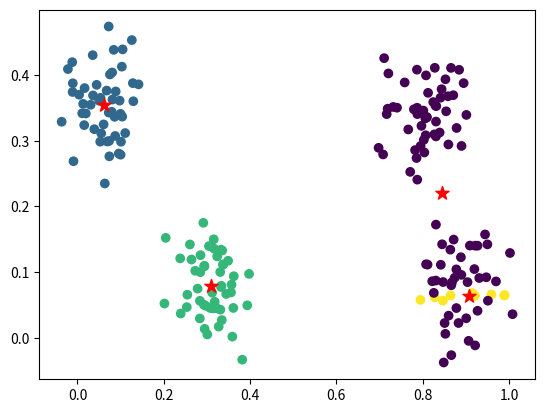

Python code for this plot:
# 高斯混合聚类
import random
import matplotlib.pyplot as plt
import numpy as np

# 定义多少个組件
K = 4
# 数据集维度，目前2维
D = 2
# 样本个数
N = 200

# 按K产生随机数据
def loadDataSet(count=200):
    center_point = np.random.random((K, 2))
    data = np.zeros((count, D))
    for i in range(count):
        data[i, :] = center_point[i % K, :]+np.random.normal(0, 0.05, (2))
    return data

# 这里直接用平均值，使用标准softmax会指数太大
def softmax(z):
    s = np.sum(z,axis=1)
    s = s[:, np.newaxis]
    return z/s

# 初始化参数
def initParams(K, D):
    # 每个簇的中心值：[K D]
    aves = np.random.rand(K, D)
    # 每个簇的协方差矩阵 [D D K]
    sigmas = np.zeros((D, D, K))

    # [D D] 必须是对称矩阵
    sig = np.eye(D)
    for k in np.arange(0, K):
        sigmas[:, :, k] = sig

    # 每个簇的影响系数：[1 K], 初始化為平均值
    pPis = np.ones((1, K)) / K 
    return aves, sigmas, pPis

# 样本点对簇的贡献系数
# pPi : [1 K] 影响系数
# px: [N K]   概率密度
# return value: [N K]
def fgamma(px, pPi):
    z = pPi * px
    return softmax(z)

# 每个簇中的样本点的贡献系数之和
# gam: [N K]    样本簇概率密度
# return value: [1 K]
def fNk(gam):
    nk = np.sum(gam, axis=0)
    return nk[np.newaxis, :]

# 每个簇的均值
# aves: [K D]   每个簇的中心点
# Nk: [1 K]     影响系数
# gam: [N K]    贡献系数
# x : [N D]     样本
# return value: [K D]
def faverage(aves, Nk, gam, x):
    for k in np.arange(0, K):
        sumd = np.sum((gam[:, k].reshape(N, 1)) * x, axis=0)
        aves[k, :] = sumd.reshape(1, D)/Nk[:, k]

# 每个簇的方差
# Nk: [1 K]     影响系数
# gam: [N K]    贡献系数
# x : [N D]     样本
# aves: [K D]   每个簇的中心点
# return value: [D D K]
def fsigma(sigmas, Nk, gam, x, aves):
    for k in np.arange(0, K):
        # shift: [N DA]
        shift = x - aves[k, :]
        # shift_gam: [N D]
        shift_gam = gam[:, k].reshape(N, 1)*shift
        # shift2 : [D D]
        shift2 = shift_gam.T.dot(shift)
        sigmas[:, :, k] = shift2/Nk[:, k]
    return sigmas

# D-维的概率
# x ： [N D]            样本
# aves : [K D]          每个簇的中心点
# sigmas: [D D K]       每个簇的协方差矩阵
# return value: [N K]
def fpx(x, aves, sigmas):
    Px = np.zeros((N, K))
    # coef1 : [1 1]
    coef1 = np.power((2*np.pi), (D/2.0))
    for k in np.arange(0, K):
        # coef2 : [1 1]
        # 计算行列式的开方
        coef2 = np.power(np.linalg.det(sigmas[:, :, k]), 0.5) 
        coef3 = 1/(coef1 * coef2)
        # shift: [N D]
        shift = x - aves[k, :]
        # sigmaInv: [D D] 加了一个随机数防止无解
        sigmaInv = np.linalg.inv(sigmas[:, :, k] + 1e-8*np.random.rand(D, D))
        epow = -0.5*(shift.dot(sigmaInv)*shift)
        # epowsum : N
        epowsum = np.sum(epow, axis=1)
        Px[:, k] = coef3 * np.exp(epowsum)
    return Px

# 迭代求解的停止策略
# px: [N K]         概率密度
# pPi: [1 K]        影响系数
# Loss function [1 1]
def fL(px, pPi):
    # sub: [N 1]
    sub = np.sum(pPi*px, axis=1)
    logsub = np.log(sub)
    curL = np.sum(logsub)
    return curL

# stop iterator strategy
def stop_iter(threshold, preL, curL):
    return np.abs(curL-preL) < threshold

# GMM
# return value: [N K]
def GMM(x, K):
    # loss value initilize
    preL = -np.inf
    # aves      每个簇的中心值：[K D]
    # sigmas    每个簇的协方差矩阵： [D D K]
    # pPi       每个簇的影响系数：[1 K]
    # 初始化高斯混合成分参数
    aves, sigmas, pPi = initParams(K, D)
    for _ in range(100):
        # px: 每个数据所属簇的概率 [N K]
        # 计算混合成分生成的后验概率
        px = fpx(x, aves, sigmas)

        # 贡献系数 [N K]
        gam = fgamma(px, pPi)
        # 每个簇中的样本点的贡献系数之和 [1 K]
        Nk = fNk(gam)
        pPi = Nk/N
        # 计算每个簇的均值向量 [K D]
        faverage(aves, Nk, gam, x)
        # 计算每个簇的新协方差矩阵 [D D K]
        fsigma(sigmas, Nk, gam, x, aves)
        # loss function
        curL = fL(px, pPi)
        # 迭代求解的停止策略
        if stop_iter(1e-16, preL, curL):
            break
        preL = curL
    return px, aves, sigmas

# 返回聚类的结果：N
def classifior(px):
    rslt = []
    for row in px:
        rslt.append(np.where(row == np.max(row)))
    return np.array(rslt).reshape(-1)

# 计算聚类得分，越大越好
def calinski_harabasz_score(x, labels):
    extra_disp, intra_disp = 0., 0.
    mean = np.mean(x, axis=0)
    for k in range(K):
        cluster_k = x[labels == k]
        mean_k = np.mean(cluster_k, axis=0)
        extra_disp += len(cluster_k) * np.sum((mean_k - mean) ** 2)
        intra_disp += np.sum((cluster_k - mean_k) ** 2)
    return (1. if intra_disp == 0. else
            extra_disp * (N - K) / (intra_disp * (K - 1.)))

def main():
    x = loadDataSet(N)

    # 二维特征的GMM聚类模拟
    score = 0
    for i in range(10):
        _px, _aves, _sigmas = GMM(x, K)
        _mylabel = classifior(_px)
        _score = calinski_harabasz_score(x, _mylabel)

        if score < _score:
            aves = _aves
            mylabel = _mylabel
            score = _score

    # 绘制
    plt.scatter(x[:, 0], x[:, 1], marker='o', c=mylabel)
    plt.scatter(aves[:, 0], aves[:, 1], c="r", marker="*", s=100)
    plt.show()


if __name__ == '__main__':
    main()
